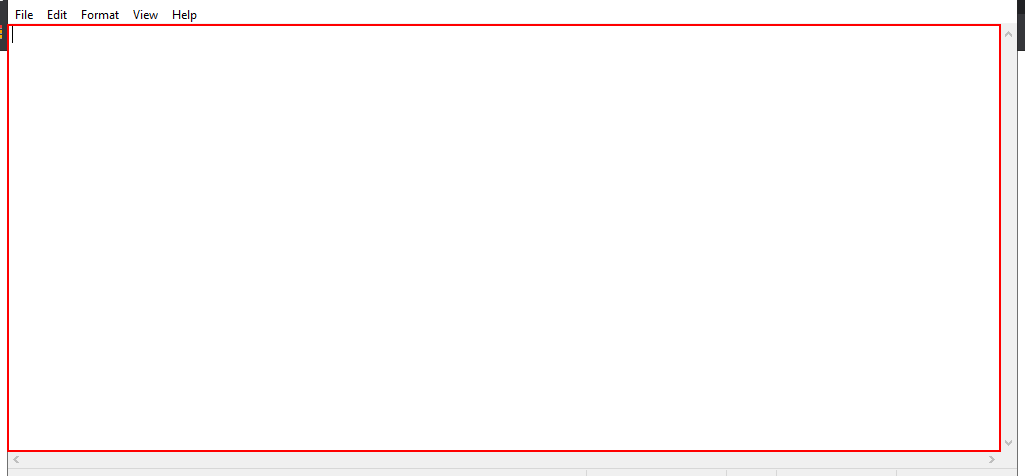
Task: A bot which makes use of element exists activity
Workflow: Main

Step 1: find the editable text 'Text Editor' in window 'Untitled - Notepad' (notepad.exe)

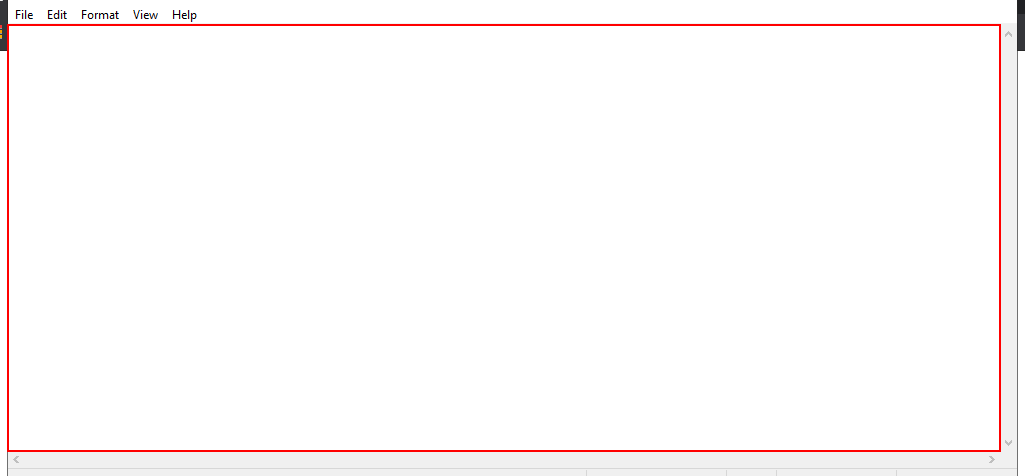
Step 2 [then]: type "helloooooo" into the editable text 'Text Editor' in window 'Untitled - Notepad' (notepad.exe)